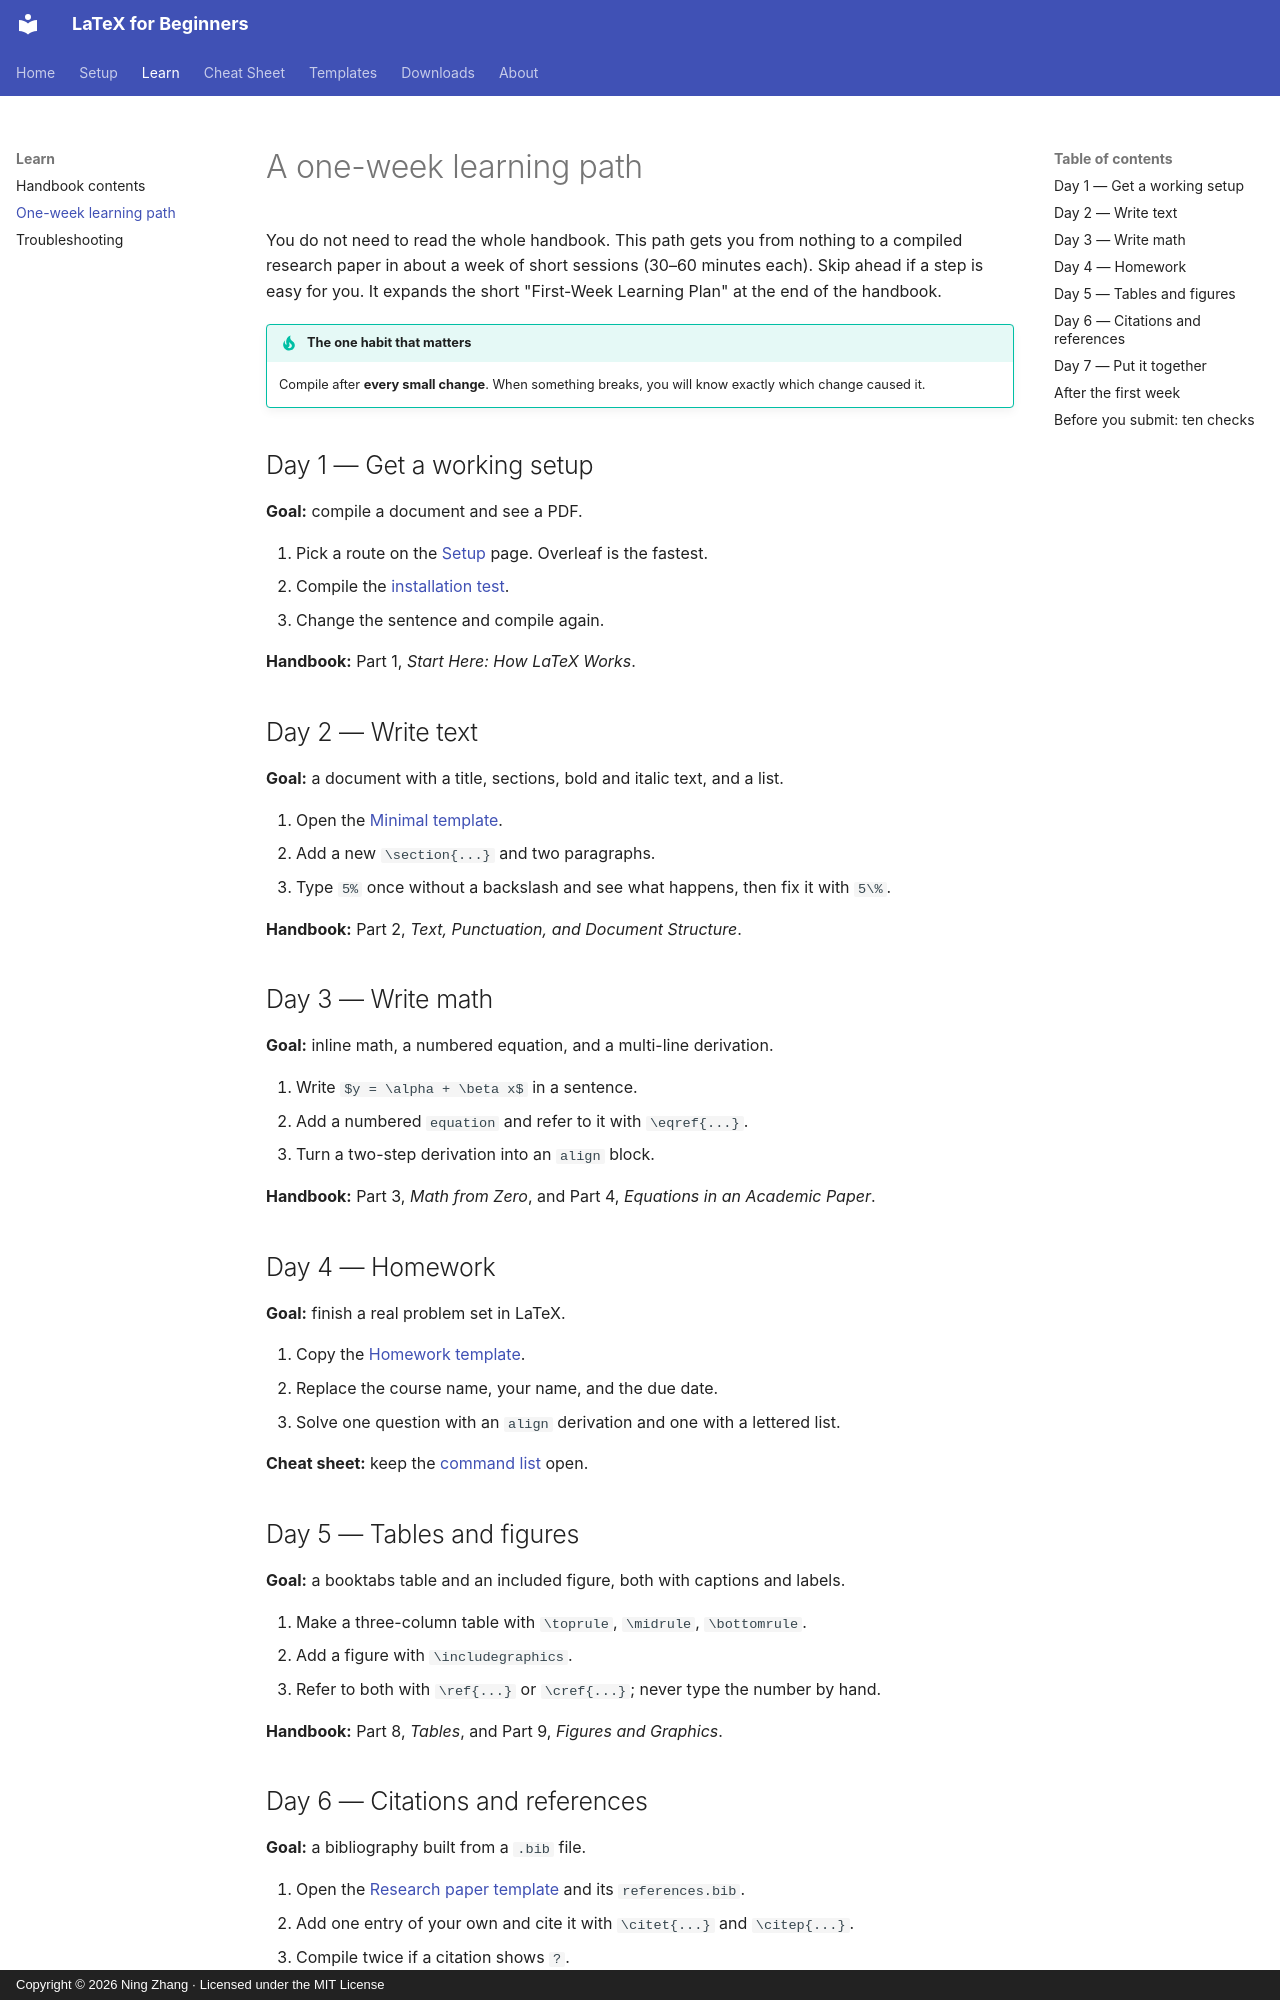

repository: ningzhanglab/For-beginner-Latex-Markdown-and-more · page: learn/path/index.html · generator: mkdocs · copyright: Copyright © 2026 Ning Zhang · Licensed under the MIT License

# A one-week learning path

You do not need to read the whole handbook. This path gets you from nothing to a compiled research paper in about a week of short sessions (30–60 minutes each). Skip ahead if a step is easy for you. It expands the short "First-Week Learning Plan" at the end of the handbook.

!!! tip "The one habit that matters"
    Compile after **every small change**. When something breaks, you will know exactly which change caused it.

## Day 1 — Get a working setup

**Goal:** compile a document and see a PDF.

1. Pick a route on the [Setup](../setup.md) page. Overleaf is the fastest.
2. Compile the [installation test](../files/00_Start_Here/LaTeX_Installation_Test.tex).
3. Change the sentence and compile again.

**Handbook:** Part 1, *Start Here: How LaTeX Works*.

## Day 2 — Write text

**Goal:** a document with a title, sections, bold and italic text, and a list.

1. Open the [Minimal template](../templates.md).
2. Add a new `\section{...}` and two paragraphs.
3. Type `5%` once without a backslash and see what happens, then fix it with `5\%`.

**Handbook:** Part 2, *Text, Punctuation, and Document Structure*.

## Day 3 — Write math

**Goal:** inline math, a numbered equation, and a multi-line derivation.

1. Write `$y = \alpha + \beta x$` in a sentence.
2. Add a numbered `equation` and refer to it with `\eqref{...}`.
3. Turn a two-step derivation into an `align` block.

**Handbook:** Part 3, *Math from Zero*, and Part 4, *Equations in an Academic Paper*.

## Day 4 — Homework

**Goal:** finish a real problem set in LaTeX.

1. Copy the [Homework template](../templates.md).
2. Replace the course name, your name, and the due date.
3. Solve one question with an `align` derivation and one with a lettered list.

**Cheat sheet:** keep the [command list](../cheatsheet.md) open.

## Day 5 — Tables and figures

**Goal:** a booktabs table and an included figure, both with captions and labels.

1. Make a three-column table with `\toprule`, `\midrule`, `\bottomrule`.
2. Add a figure with `\includegraphics`.
3. Refer to both with `\ref{...}` or `\cref{...}`; never type the number by hand.

**Handbook:** Part 8, *Tables*, and Part 9, *Figures and Graphics*.
